Labelled photos from "Dataset 2", an image-classification folder in fanweiying/Symmetry-recognition. The possible labels are: 10-fold symmetry order, 12-fold symmetry order, 14-fold symmetry order, 16-fold symmetry order, 18-fold symmetry order, 20-fold symmetry order, 2-fold symmetry order, 3-fold symmetry order, 4-fold symmetry order, 5-fold symmetry order, 6-fold symmetry order, 7-fold symmetry order, 8-fold symmetry order, 9-fold symmetry order.

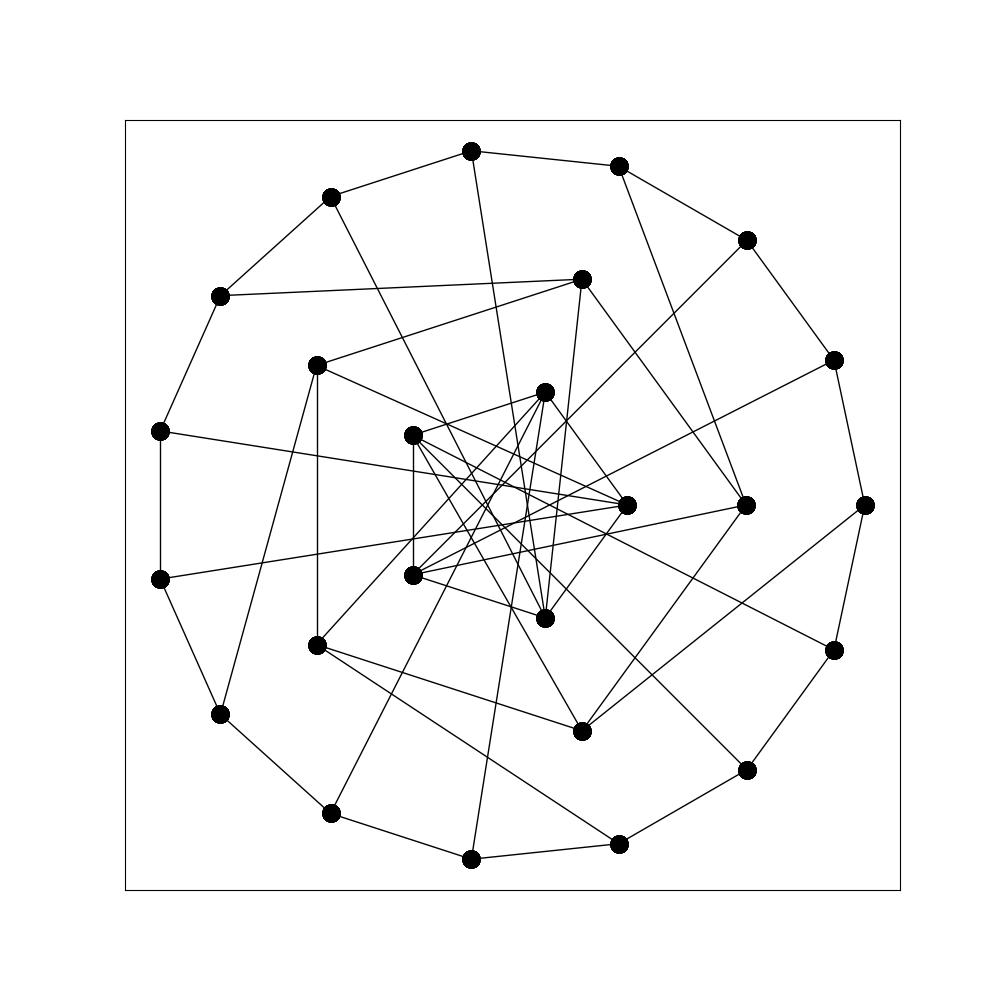
Label: 5-fold symmetry order

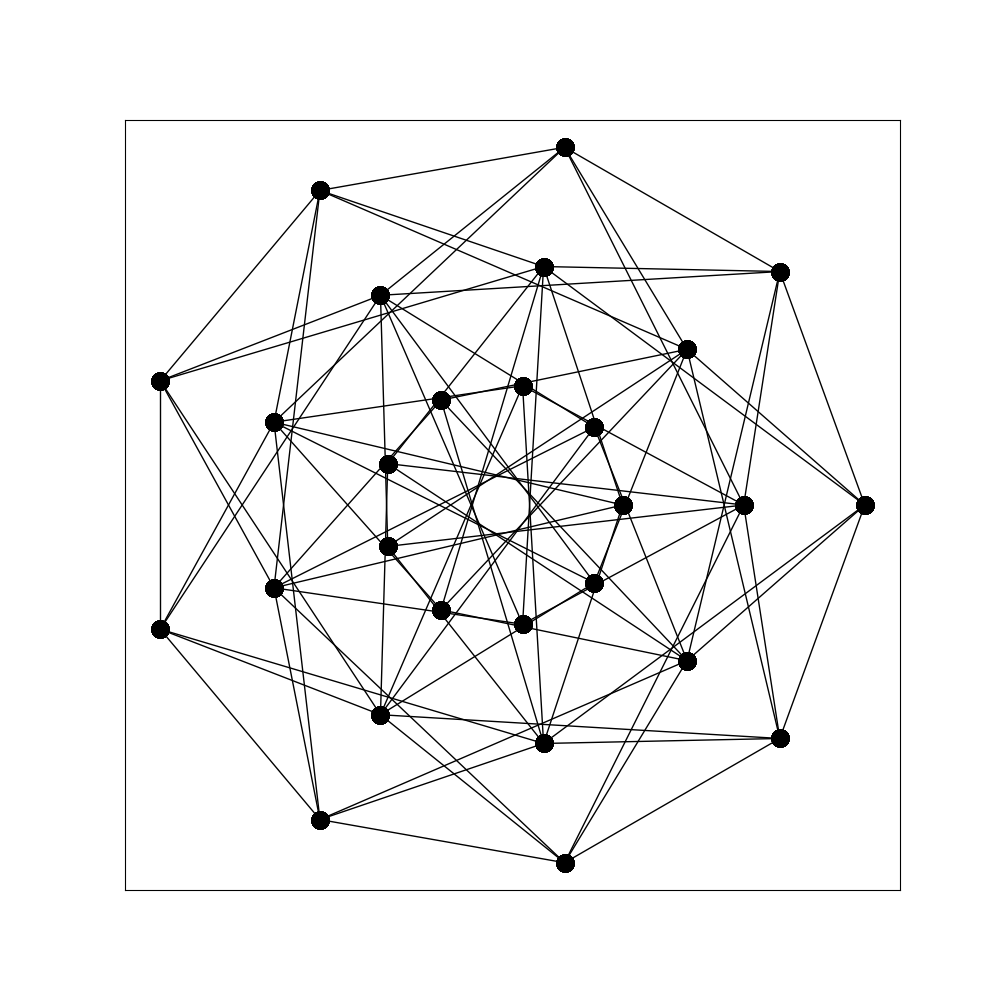
Label: 18-fold symmetry order

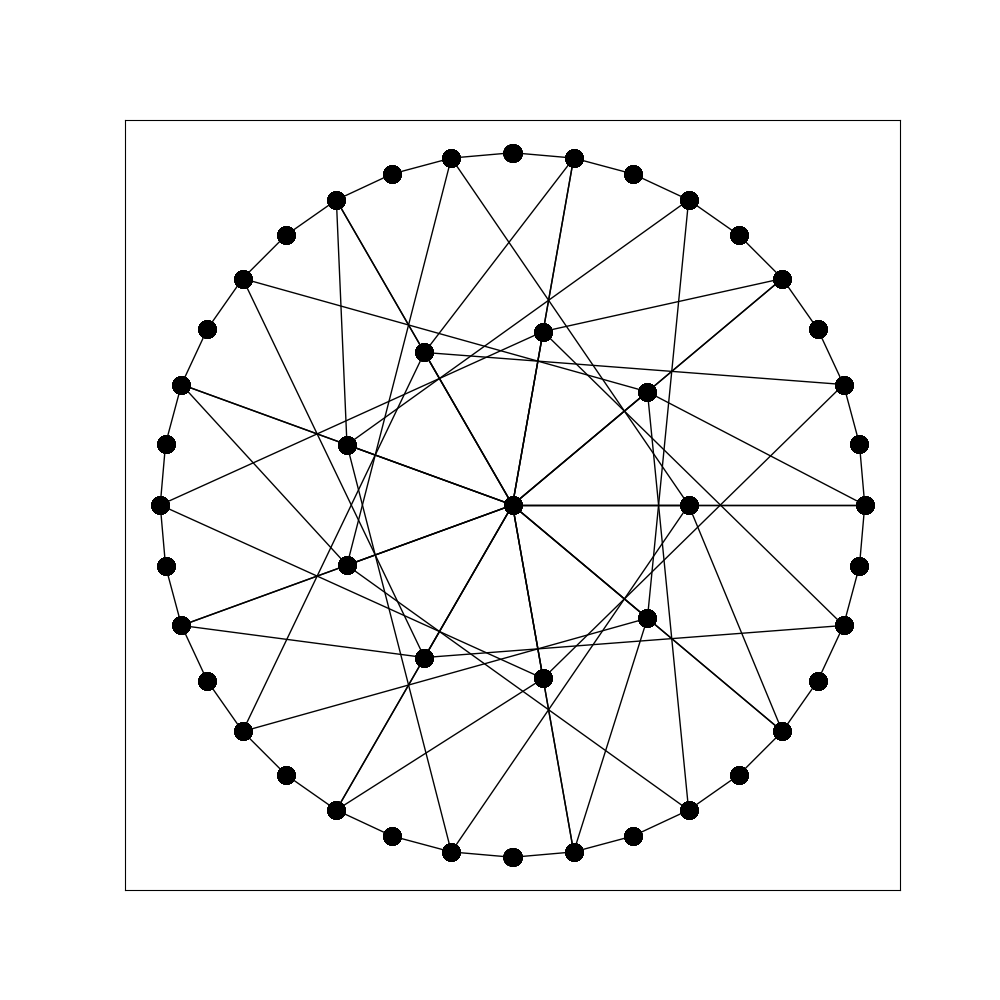
Label: 9-fold symmetry order

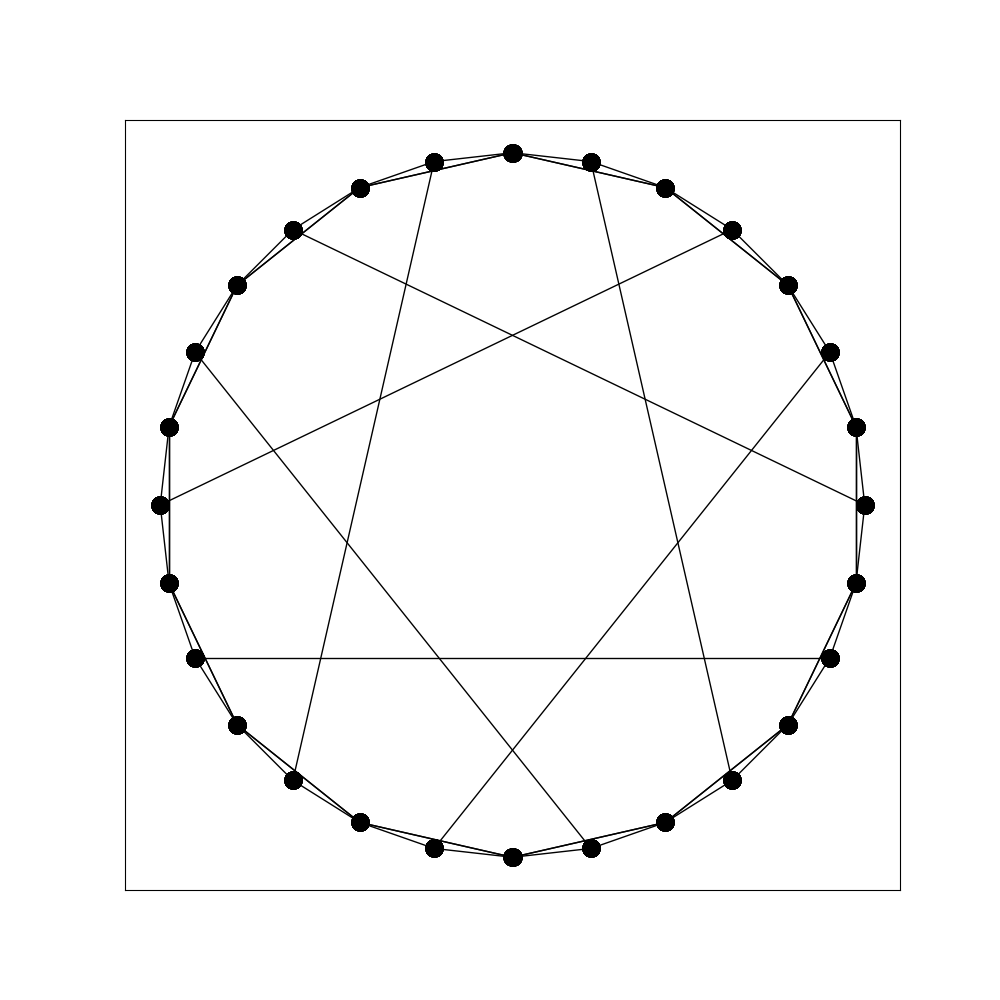
Label: 14-fold symmetry order

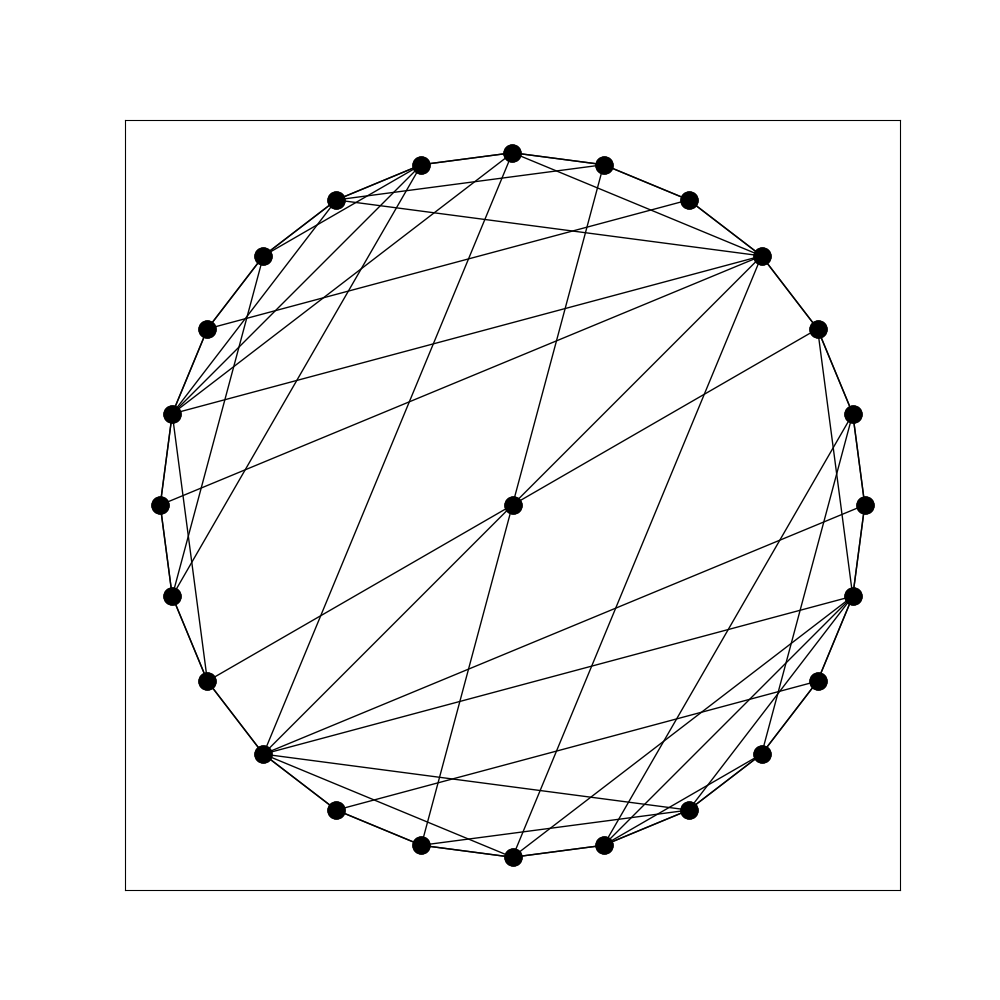
Label: 2-fold symmetry order

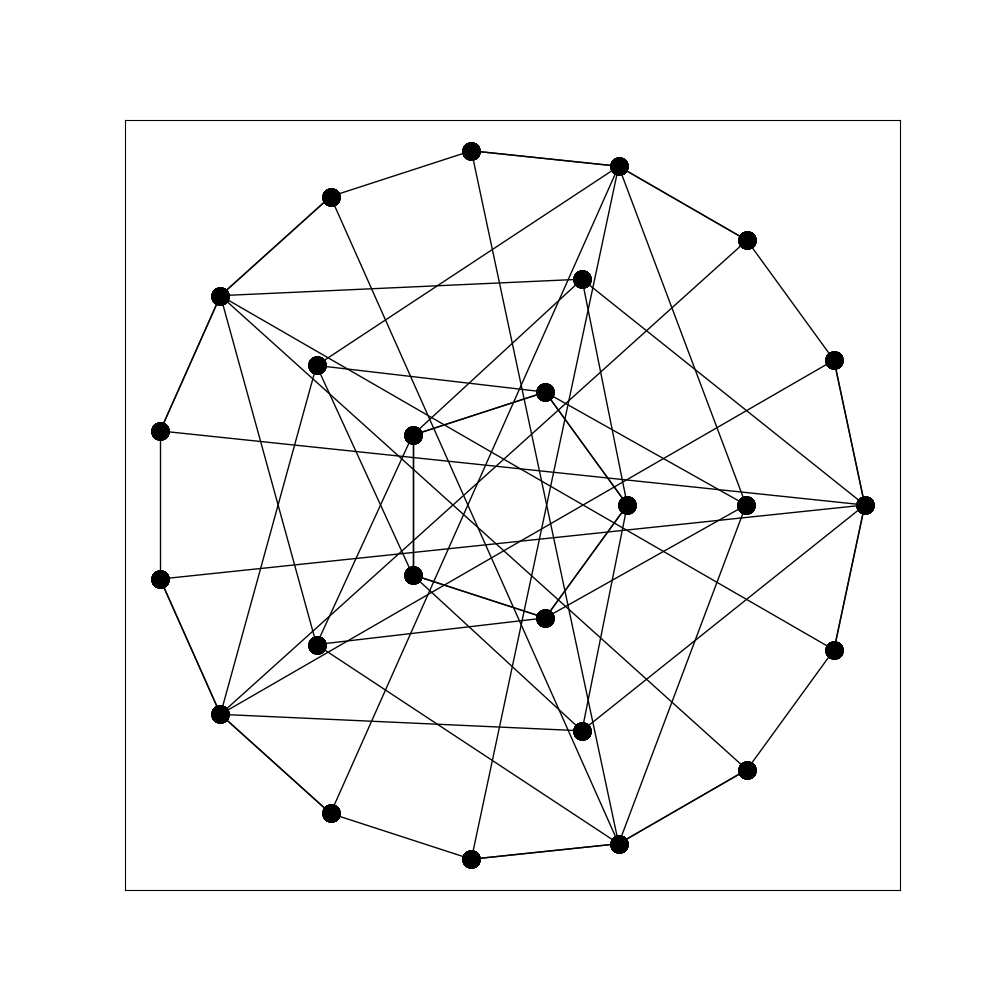
Label: 10-fold symmetry order
